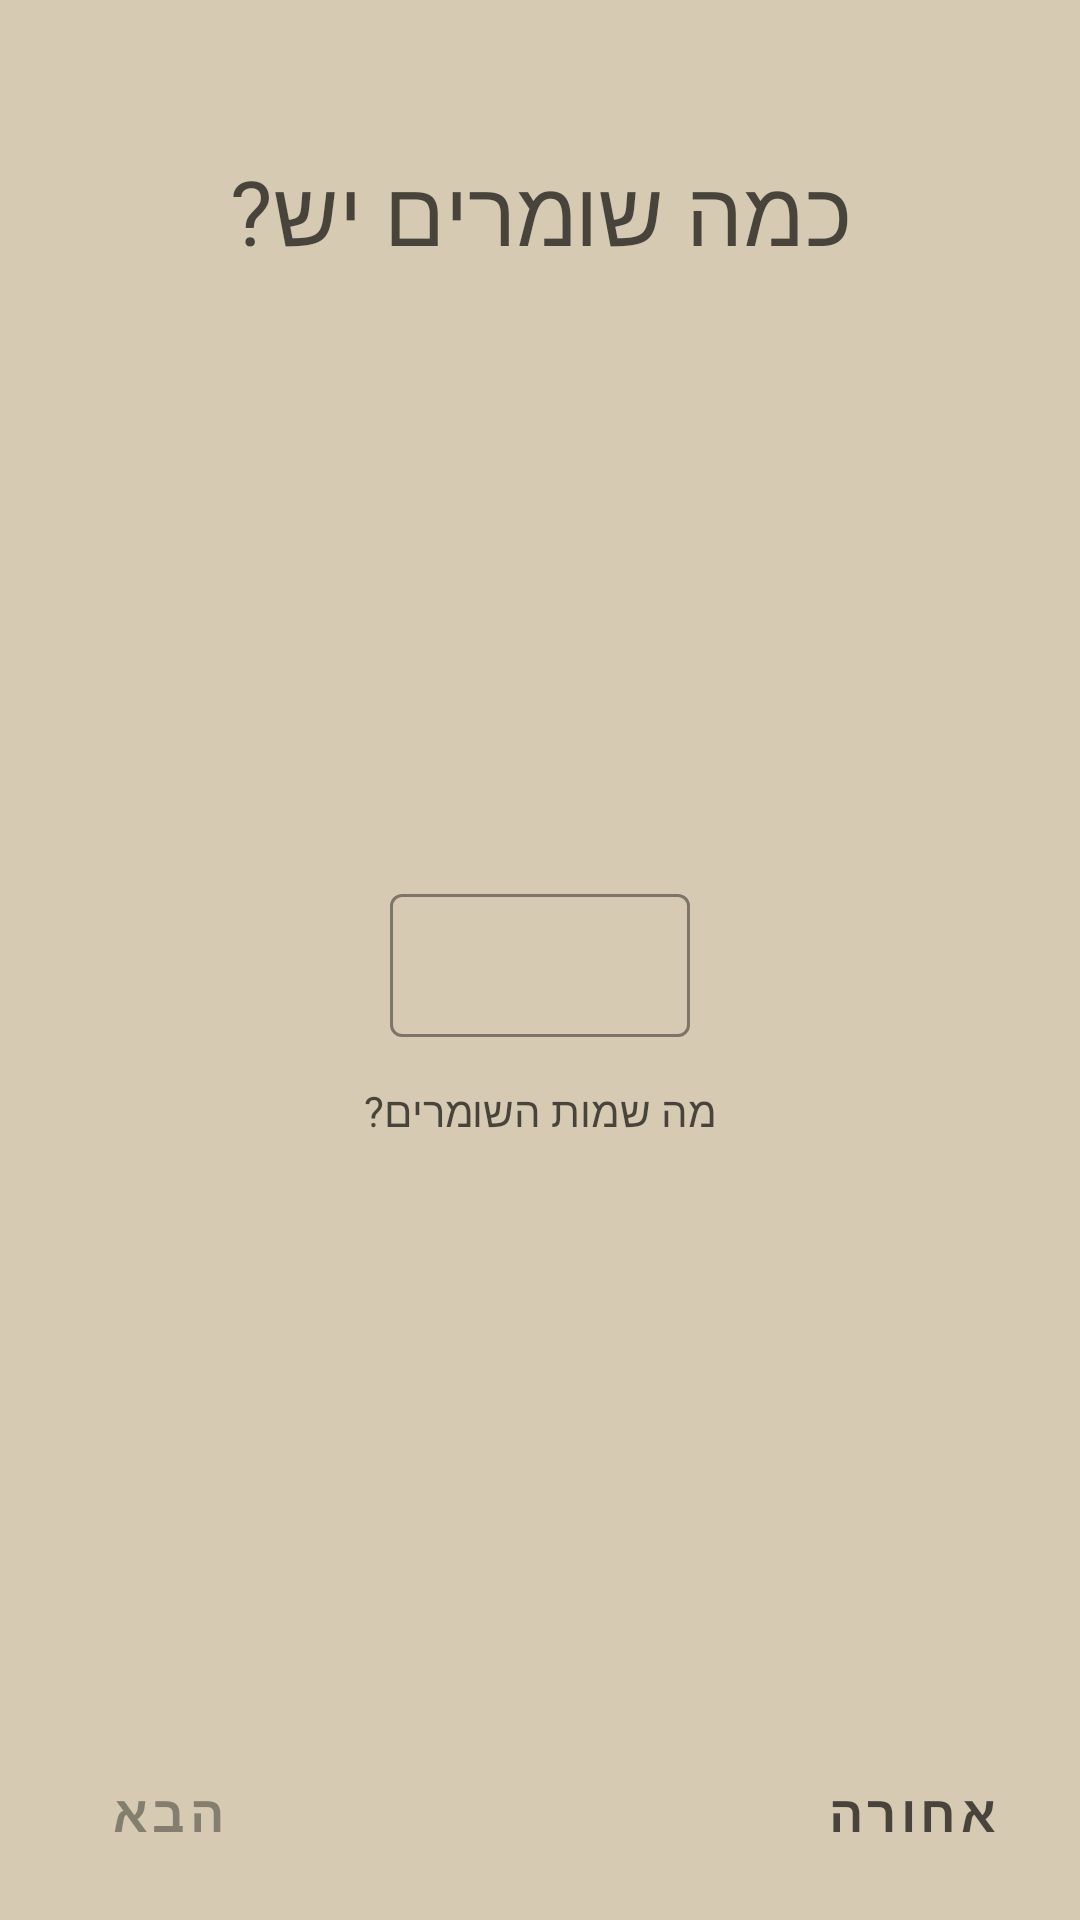

Layout XML and referenced resources for this Android screen:
<!-- AndroidManifest.xml: application theme Theme.Samalto -->
<!-- res/layout/fragment_guards_amount.xml -->
<?xml version="1.0" encoding="utf-8"?>
<androidx.constraintlayout.widget.ConstraintLayout xmlns:android="http://schemas.android.com/apk/res/android"
    xmlns:app="http://schemas.android.com/apk/res-auto"
    xmlns:tools="http://schemas.android.com/tools"
    android:layout_width="match_parent"
    android:layout_height="match_parent"
    android:background="@color/background"
    tools:context=".view.fragments.GuardsAmountFragment">

    <Button
        android:id="@+id/next"
        style="@style/NavigationTextButton"
        android:enabled="false"
        android:text="הבא"
        android:textColor="@color/textColorDisabled"
        app:layout_constraintBottom_toBottomOf="parent"
        app:layout_constraintStart_toStartOf="parent" />

    <Button
        android:id="@+id/prev"
        style="@style/NavigationTextButton"
        android:text="אחורה"
        app:layout_constraintBottom_toBottomOf="parent"
        app:layout_constraintEnd_toEndOf="parent" />

    <ImageView
        android:id="@+id/imageView2"
        android:layout_width="150dp"
        android:layout_height="150dp"
        android:src="@drawable/guard"
        app:layout_constraintBottom_toTopOf="@+id/textInputLayout"
        app:layout_constraintEnd_toEndOf="parent"
        app:layout_constraintStart_toStartOf="parent"
        app:layout_constraintTop_toBottomOf="@+id/guardsStartTitle" />

    <ScrollView
        android:layout_width="match_parent"
        android:layout_height="0dp"
        android:layout_marginLeft="40dp"
        android:layout_marginRight="40dp"
        app:layout_constraintBottom_toTopOf="@+id/next"
        app:layout_constraintEnd_toEndOf="parent"
        app:layout_constraintStart_toStartOf="parent"
        app:layout_constraintTop_toBottomOf="@+id/guardNamesTag">

        <LinearLayout
            android:layout_width="match_parent"
            android:layout_height="match_parent"
            android:orientation="vertical">

            <GridLayout
                android:id="@+id/guardNamesGrid"
                android:layout_width="match_parent"
                android:layout_height="wrap_content"

                android:alignmentMode="alignBounds"
                android:columnCount="3"
                android:padding="4dp" />
        </LinearLayout>
    </ScrollView>

    <TextView
        android:id="@+id/guardNamesTag"
        style="@style/NormalTextView"
        android:layout_margin="13dp"
        android:text="מה שמות השומרים?"
        app:layout_constraintEnd_toEndOf="parent"
        app:layout_constraintStart_toStartOf="parent"
        app:layout_constraintTop_toBottomOf="@+id/textInputLayout" />


    <TextView
        android:id="@+id/guardsStartTitle"
        style="@style/LeadTitle"
        android:text="כמה שומרים יש?"
        app:layout_constraintEnd_toEndOf="parent"
        app:layout_constraintStart_toStartOf="parent"
        app:layout_constraintTop_toTopOf="parent" />

    <com.google.android.material.textfield.TextInputLayout
        android:id="@+id/textInputLayout"
        style="@style/Widget.MaterialComponents.TextInputLayout.OutlinedBox.Dense"
        android:layout_width="100dp"
        android:layout_height="55dp"
        app:boxStrokeColor="@color/colorPrimary"
        app:layout_constraintBottom_toBottomOf="parent"
        app:layout_constraintEnd_toEndOf="parent"
        app:layout_constraintStart_toStartOf="parent"
        app:layout_constraintTop_toTopOf="parent">

        <com.google.android.material.textfield.TextInputEditText
            android:id="@+id/guardAmountInput"
            android:layout_width="match_parent"
            android:layout_height="wrap_content"
            android:gravity="center_horizontal"
            android:inputType="number"
            android:maxLength="2"
            android:textColor="@color/textColorPrimary" />
    </com.google.android.material.textfield.TextInputLayout>

</androidx.constraintlayout.widget.ConstraintLayout>
<!-- resources referenced by this layout -->
<resources>
  <color name="background">#d6cbb2</color>
  <color name="colorPrimary">#ffb219</color>
  <color name="textColorDisabled">#61000000</color>
  <color name="textColorPrimary">#A9000000</color>
  <style name="LeadTitle" parent="Widget.MaterialComponents.TextView">
          <item name="android:layout_margin">50dp</item>
          <item name="android:textSize">30sp</item>
          <item name="android:layout_width">wrap_content</item>
          <item name="android:layout_height">wrap_content</item>
          <item name="android:textColor">@color/textColorPrimary</item>
      </style>
  <style name="NavigationTextButton" parent="SmallTextButton">
          <item name="android:layout_margin">12dp</item>
      </style>
  <style name="NormalTextView" parent="Widget.MaterialComponents.TextView">
          <item name="android:layout_width">wrap_content</item>
          <item name="android:layout_height">wrap_content</item>
          <item name="android:textColor">@color/textColorPrimary</item>
      </style>
  <style name="Theme.Samalto" parent="Theme.MaterialComponents.DayNight.DarkActionBar">
          
          <item name="colorPrimary">@color/colorPrimary</item>
          <item name="colorPrimaryVariant">@color/colorPrimaryVariant</item>
          <item name="colorOnPrimary">@color/white</item>
          
          <item name="colorSecondary">@color/colorSecondary</item>
          <item name="colorSecondaryVariant">@color/colorSecondaryVariant</item>
          <item name="colorOnSecondary">@color/colorOnSecondary</item>
          <item name="android:textColorPrimary">@color/textColorPrimary</item>
          
          <item name="android:statusBarColor" tools:targetApi="l">?attr/colorPrimaryVariant</item>
          
      </style>
  <style name="SmallTextButton" parent="TextButton">
          <item name="android:textStyle">bold</item>
          <item name="android:textSize">17sp</item>
      </style>
  <color name="colorPrimaryVariant">#c78300</color>
  <color name="white">#FFFFFFFF</color>
  <color name="colorSecondary">#ffb219</color>
  <color name="colorSecondaryVariant">#c78300</color>
  <color name="colorOnSecondary">#ffe455</color>
  <style name="TextButton" parent="Widget.MaterialComponents.Button.TextButton">
          <item name="android:textSize">22sp</item>
          <item name="cornerRadius">9dp</item>
          <item name="android:layout_width">wrap_content</item>
          <item name="android:layout_height">wrap_content</item>
          <item name="android:textColor">@color/textColorPrimary</item>
      </style>
</resources>
